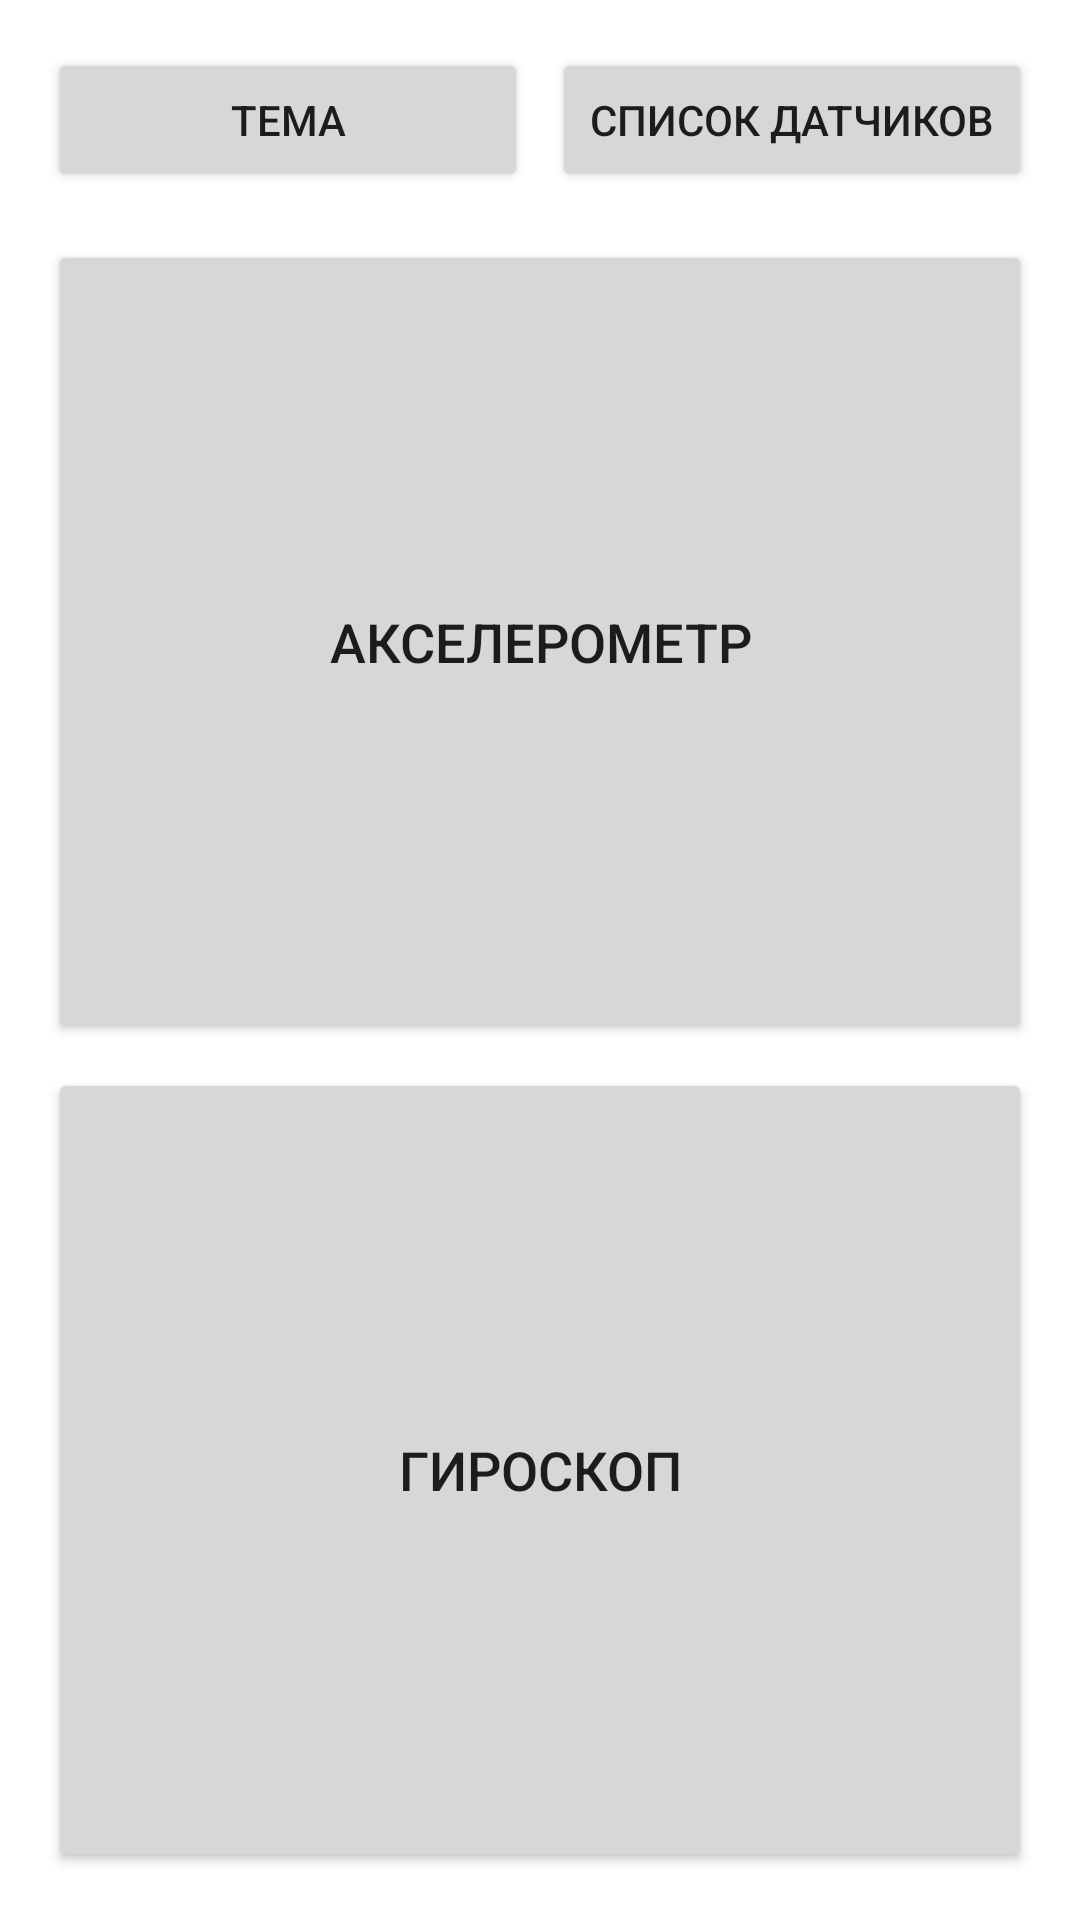

The Android layout XML behind this screen, and the referenced resources:
<!-- AndroidManifest.xml: application theme Theme.Logger -->
<!-- res/layout/fragment_main.xml -->
<?xml version="1.0" encoding="utf-8"?>
<LinearLayout xmlns:android="http://schemas.android.com/apk/res/android"
    android:layout_width="match_parent"
    android:layout_height="match_parent"
    android:orientation="vertical"
    android:padding="16dp">

    
    <LinearLayout
        android:layout_width="match_parent"
        android:layout_height="wrap_content"
        android:orientation="horizontal">

        <Button
            android:id="@+id/btnToggleTheme"
            android:layout_width="0dp"
            android:layout_height="wrap_content"
            android:layout_weight="1"
            android:text="Тема"
            android:layout_marginEnd="8dp"/>

        <Button
            android:id="@+id/btnSensorList"
            android:layout_width="0dp"
            android:layout_height="wrap_content"
            android:layout_weight="1"
            android:text="Список датчиков"/>
    </LinearLayout>

    
    <LinearLayout
        android:layout_width="match_parent"
        android:layout_height="0dp"
        android:layout_weight="1"
        android:orientation="vertical"
        android:layout_marginTop="16dp">

        <Button
            android:id="@+id/btnAccelerometer"
            android:layout_width="match_parent"
            android:layout_height="0dp"
            android:layout_weight="1"
            android:text="Акселерометр"
            android:layout_marginBottom="8dp"
            android:gravity="center_vertical|center_horizontal"
            android:textSize="18sp"/>

        <Button
            android:id="@+id/btnGyroscope"
            android:layout_width="match_parent"
            android:layout_height="0dp"
            android:layout_weight="1"
            android:text="Гироскоп"
            android:gravity="center_vertical|center_horizontal"
            android:textSize="18sp"/>
    </LinearLayout>
</LinearLayout>
<!-- resources referenced by this layout -->
<resources>
  <style name="Theme.Logger" parent="Theme.MaterialComponents.DayNight.NoActionBar">
          <item name="colorPrimary">#FF6200EE</item>   
          <item name="colorPrimaryVariant">#FF3700B3</item> 
          <item name="colorOnPrimary">#FFFFFFFF</item> 
          <item name="colorSecondary">#FF03DAC5</item> 
          <item name="colorSecondaryVariant">#FF018786</item> 
          <item name="colorOnSecondary">#FF000000</item> 
          <item name="android:windowBackground">#FFFFFFFF</item> 
      </style>
</resources>
